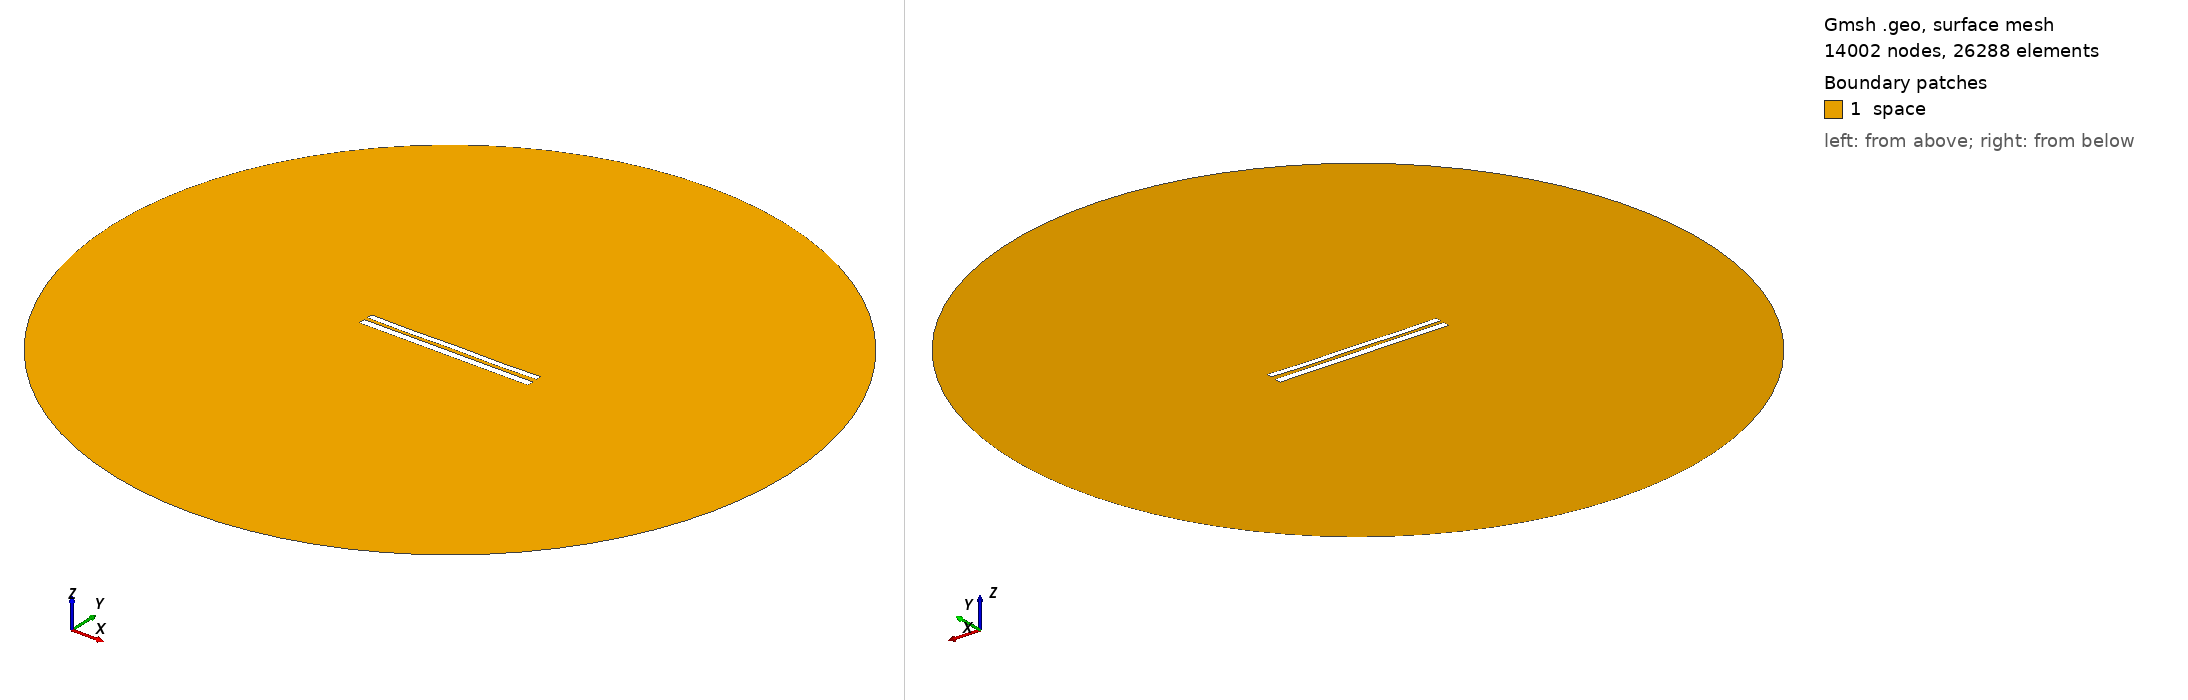

Gmsh geometry script, surface-meshed: 14002 nodes, 26288 surface elements. Boundary patches (legend numbers): 1 space. Left view from above one corner, right view from below the opposite corner. Legend entries are the model's physical surfaces. The drawing asked Gmsh for element sizes between 1% and 20% of the model's largest extent; the script's own settings can give other sizes.

=== 8036.geo (drawn) ===
//---------------------------------------
// Geometry kernel
//---------------------------------------

SetFactory("OpenCASCADE");



//---------------------------------------
// Parameters of the geometry
//---------------------------------------

// Overetch of the upper plate
overetch = 0.25;

// Distance between the plates
distance = 2.0;

// Discretization over the x axis (for the deformation)
nx = 50; 

// Length of the plate
L = 100 - overetch; 

// Number of modes
n = 4; 

// 1st mode coefficient
coeff(1) = 0.15;
beta(1) = 0.596864 * 3.1415926535 / L;

// 2nd mode coefficient
coeff(2) = -0.075;
beta(2) = 1.49418 * 3.1415926535 / L;

// 3rd mode coefficient
coeff(3) = 0.0;
beta(3) = 2.50025 * 3.1415926535 / L;

// 4th mode coefficient
coeff(4) = -0.15;
beta(4) = 3.49999 * 3.1415926535 / L;



//---------------------------------------
// Upper plate (deformed rectangle)
//---------------------------------------

// Coordiantes of the upper plate
xmin = -50;
xmax = 50 - overetch;

// Height of the upper plate
yheight = 4 - 2 * overetch;

// Indexes of the points
UpperID[] = {};
LowerID[] = {};
LeftID[] = {};
RightID[] = {};

// Point index
p = 1;

// Horizontal edges
For i In {1:nx}
    x = xmin + (i-1)*(xmax - xmin)/(nx-1);

    y_bottom = distance / 2 + overetch;
    For j In {1:n}
        C = (Cosh(beta(j)*L) + Cos(beta(j)*L)) / (Sinh(beta(j)*L) + Sin(beta(j)*L));
        y_bottom  = y_bottom + coeff(j) * (Cosh(beta(j)*(x+50)) - Cos(beta(j)*(x+50)) - C * (Sinh(beta(j)*(x+50)) - Sin(beta(j)*(x+50))));
    EndFor

    y_top = y_bottom + yheight;

    Point(p) = {x, y_top, 0, 1.0};
    UpperID[i] = p;
    p = p + 1;

    Point(p) = {x, y_bottom, 0, 1.0};
    LowerID[i] = p;
    p = p + 1;
EndFor

// Create point lists
UpperPts[] = {}; LowerPts[] = {};
For i In {1:nx}
  UpperPts[] += {UpperID[i]};
  LowerPts[] += {LowerID[i]};
EndFor

// Build splines
Spline(1) = {UpperPts[]};
Spline(2) = {LowerPts[]};
Line(3) = {LowerPts[nx-1], UpperPts[nx-1]};
Line(4) = {LowerPts[0], UpperPts[0]};

// Build the plane surface
Curve Loop(1) = {2, 3, -1, -4};
Plane Surface(1) = {1};



//---------------------------------------
// Lower plate (rectangle)
//---------------------------------------

// Vertices
Point(1001) = {-50, -1, 0, 1.0};
Point(1002) = { 50, -1, 0, 1.0};
Point(1003) = { 50,  -5, 0, 1.0};
Point(1004) = {-50,  -5, 0, 1.0};

// Edges
Line(5) = {1001, 1002};
Line(6) = {1002, 1003};
Line(7) = {1003, 1004};
Line(8) = {1004, 1001};

// Plane surface
Line Loop(2) = {5, 6, 7, 8};
Plane Surface(2) = {2}; 



//---------------------------------------
// Outer (fictious) boundary
//---------------------------------------

// Points
Point(1005) = {0, 0, 0};       // Center
Point(1006) = {200, 0, 0};     // Start point
Point(1007) = {0, 200, 0};     // 90 degrees
Point(1008) = {-200, 0, 0};    // 180 degrees
Point(1009) = {0, -200, 0};    // 270 degrees

// Circle arcs (each needs start, center, end)
Circle(9) = {1006, 1005, 1007};
Circle(10) = {1007, 1005, 1008};
Circle(11) = {1008, 1005, 1009};
Circle(12) = {1009, 1005, 1006};

// Plane surface for the entire domain
Curve Loop(3) = {9, 10, 11, 12};
Surface(3) = {3};

// Subtract the plates from the whole domain to obtain the actual domain where we want to solve the equations
BooleanDifference{ Surface{3}; Delete; }{ Surface{1}; Surface{2}; Delete; }




//---------------------------------------
// Transfinite Lines/Curves
//---------------------------------------

// Set the number of points on the boundaries
r = 7;

// Plates
Transfinite Curve {1, 2} = 50*r Using Progression 1;
Transfinite Curve {3, 4} = 2*r Using Progression 1;
Transfinite Line {5, 7} = 50*r Using Progression 1;
Transfinite Line {6, 8} = 2*r Using Progression 1;

// Outer boundary
Transfinite Line {9, 10, 11, 12} = 20 Using Progression 1;



//---------------------------------------
// Physical groups
//---------------------------------------                

// Physical curves (boundaries)
Physical Line("force_segment", 10) = {2};
Physical Line("upper_plate", 11) = {1, 3, 4};
Physical Line("lower_plate", 12) = {5, 6, 7, 8};
Physical Line("boundary", 20) = {9, 10, 11, 12};

// Physical Surfaces
Physical Surface("space", 30) = {3};



//---------------------------------------
// 6. Generate the Mesh
//---------------------------------------

// 2D mesh generation
Mesh 2;
